Run: headless pygame with SDL's dummy video driver; simulated clock (each Clock.tick advances the game by its frame time, no real sleeping); random seed 0; keys injected as events and as key.get_pressed() state; mouse plan: one left click at the window centre at the start of phase 2, then a move to the lower-right quarter at the start of phase 3.
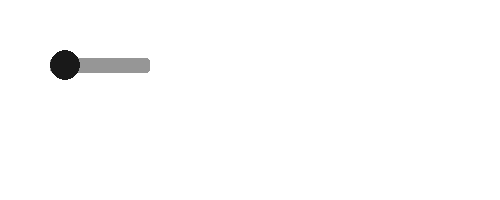
Frame 1 of 4 · flips 1–60 · no input
Frame 2 of 4 · flips 61–180 · clicked the window centre · tapped SPACE, RETURN · held RIGHT (→), D · screen unchanged from frame 1, image omitted
Frame 3 of 4 · flips 181–300 · moved the mouse to the lower-right quarter · held DOWN (↓), S · screen unchanged from frame 2, image omitted
Frame 4 of 4 · flips 301–420 · held LEFT (←), A, UP (↑), W · screen unchanged from frame 3, image omitted

The pygame program that drew these frames:

import math
print(math.sin(90))
"""
A module containing utility classes for creating text elements, buttons, and dropdowns in Pygame.

This module provides functionality for creating text elements, buttons, and dropdowns in a Pygame application.
These elements can be used for user interaction and interface design.

Functions:
    text(surface: pygame.Surface, info_text: str, pos: tuple, colour: tuple=(0, 0, 0),
         size: int=30, pos_type: str='center') -> None:
        Creates a text element on the given surface.

        Args:
            surface (pygame.Surface): The surface to draw on.
            info_text (str): The text to display.
            pos (tuple): The position of the text element.
            colour (tuple): The color of the text. Default is black (0, 0, 0).
            size (int): The font size of the text. Default is 30.
            pos_type (str): The position type of the text element. Default is 'center'.

Classes:
    Button:
        Represents a clickable button element.

        Methods:
            __init__(surface: pygame.Surface, button_text: str, command: Callable, pos: tuple,
                     fontsize: int=30, fg: tuple=(0, 0, 0), bg: tuple=(255, 255, 255)) -> None:
                Initializes a new Button object.
            change_text(new_text: str) -> None:
                Changes the text displayed on the button.
            update() -> None:
                Checks for interactions with the button and updates its state.
            draw() -> None:
                Draws the button on the surface.

    Dropdown:
        Represents a dropdown menu element.

        Methods:
            __init__(surface: pygame.Surface, default_text: str, pos: tuple,
                     fontsize: int=30, fg: tuple=(0, 0, 0), bg: tuple=(255, 255, 255),
                     pad_x: int=30, pad_y: int=20) -> None:
                Initializes a new Dropdown object.
            add_option(option_text: str, command: Callable) -> None:
                Adds an option to the dropdown menu.
            update() -> None:
                Checks for interactions with the dropdown menu and updates its state.

Private Classes:
    _DropdownOption:
        Represents an option in a dropdown menu.

        Methods:
            __init__(box_rect: pygame.Rect, text_rect: pygame.Rect, option_text: str, command: Callable) -> None:
                Initializes a new _DropdownOption object.
"""

import pygame
from typing import Callable

pygame.init()


def text(surface: pygame.Surface, info_text: str, pos: tuple,
         colour: tuple=(0, 0, 0), size: int=30, pos_type: str='center') -> None:
    """
    Creates a text element on the given surface.

    Args:
        surface (pygame.Surface): The surface to draw the text on.
        info_text (str): The text to be displayed.
        pos (tuple): The position of the text on the surface.
        colour (tuple): The color of the text. Default is black (0, 0, 0).
        size (int): The font size of the text. Default is 30.
        pos_type (str): The type of position specified. Default is 'center'.
            Options: 'center', 'topleft'.
    """
    
    text_font = pygame.font.Font(None, size)
    info = text_font.render(info_text, True, colour)
    if pos_type == 'center':
        text_rect = info.get_rect(center=pos)
    elif pos_type == 'topleft':
        text_rect = info.get_rect(topleft=pos)
    surface.blit(info, text_rect)

class Slider:
    
    def __init__(self, surface: pygame.Surface, pos: tuple, width: int, height: int,
                 bar_colour=(150, 150, 150), slider_colour=(25, 25, 25)) -> None:
        
        self.surface = surface
        self.pos = pos
        self.width, self.height = width, height
        self.bar_colour = bar_colour
        self.slider_colour = slider_colour
                
        self.bar = pygame.Rect(0, 0, self.width, self.height // 2)
        self.bar.midleft = (self.pos[0], self.pos[1] + self.height // 2)
        self.slider = pygame.Rect(self.pos[0], self.pos[1], self.height, self.height)

        self.moving = False
        self.value = 0
    
    def update(self) -> None:
        
        mouse_pos = pygame.mouse.get_pos()
        if self.slider.collidepoint(mouse_pos) and pygame.mouse.get_pressed()[0]:
            self.moving = True
        else:
            self.moving = False
        
        if self.moving:

            if mouse_pos[0] >= self.bar.topleft[0] and mouse_pos[0] <= self.bar.topright[0]:
                self.slider.center = (mouse_pos[0], self.slider.center[1])
                self.value = round((mouse_pos[0] - self.bar.topleft[0]) / self.width, 2)
                print(self.value)
    
    def draw(self) -> None:
        
        pygame.draw.rect(self.surface, self.bar_colour, self.bar, border_radius=3)
        pygame.draw.ellipse(self.surface, self.slider_colour, self.slider)
    
class Button:
    """
    Represents a clickable button element.

    Attributes:
        surface (pygame.Surface): The surface to draw the button on.
        command (Callable): The function to execute when the button is clicked.
        pos (tuple): The position of the button on the surface.
        fontsize (int): The font size of the button text. Default is 30.
        fg (tuple): The foreground color of the button text. Default is black (0, 0, 0).
        bg (tuple): The background color of the button. Default is white (255, 255, 255).

    Methods:
        change_text(new_text: str) -> None:
            Changes the text displayed on the button.
        update() -> None:
            Checks for interactions with the button and updates its state.
        draw() -> None:
            Draws the button on the surface.
    """
    
    def __init__(self, surface: pygame.Surface, button_text: str, command: Callable, pos: tuple,
                 fontsize: int=30, fg: tuple=(0, 0, 0), bg: tuple=(255, 255, 255)) -> None:
        
        self.surface = surface
        self.command = command
        self.pos = pos
        self.fg, self.bg = fg, bg
        self.click_state = False
        
        self.text = button_text
        self.fontsize = fontsize
        self.font = pygame.font.Font(None, self.fontsize)
        self.info = self.font.render(self.text, True, self.fg)

        self.info_rect = self.info.get_rect(topleft=self.pos)
        self.button_rect = self.info_rect.inflate(20, 20)
        self.center = self.button_rect.center
        self.info_rect.center = self.center

    def change_text(self, new_text: str) -> None:
        
        self.text = new_text
        self.info = self.font.render(self.text, True, self.fg)

    def update(self) -> None:
        """Method to check interactions with the button"""

        mouse_pos = pygame.mouse.get_pos()
        if self.button_rect.collidepoint(mouse_pos) and pygame.mouse.get_pressed()[0] and not self.click_state:
            self.click_state = True
            self.command()
        if not pygame.mouse.get_pressed()[0] and self.click_state:
            self.click_state = False

        self.info_rect.center = self.center
        self.button_rect.center = self.center

    def draw(self) -> None:

        pygame.draw.rect(self.surface, self.bg, self.button_rect)
        pygame.draw.rect(self.surface, self.fg, self.button_rect, width=2)
        self.surface.blit(self.info, self.info_rect)


class _DropdownOption:
    """
    Represents an option in a dropdown menu.

    Attributes:
        box_rect (pygame.Rect): The bounding box of the option.
        text_rect (pygame.Rect): The bounding box of the option text.
        text (pygame.Surface): The text displayed for the option.
        command (Callable): The function to execute when the option is selected.
    """
    
    def __init__(self, box_rect: pygame.Rect, text_rect: pygame.Rect, option_text: str, command: Callable) -> None:

        self.box_rect = box_rect
        self.text_rect = text_rect
        self.text = option_text
        self.command = command


class Dropdown:
    """
    Represents a dropdown menu element.

    Attributes:
        surface (pygame.Surface): The surface to draw the dropdown on.
        default_text (str): The default text displayed in the dropdown.
        pos (tuple): The position of the dropdown on the surface.
        fontsize (int): The font size of the dropdown text. Default is 30.
        fg (tuple): The foreground color of the dropdown text. Default is black (0, 0, 0).
        bg (tuple): The background color of the dropdown. Default is white (255, 255, 255).
        pad_x (int): The padding in the x-direction. Default is 30.
        pad_y (int): The padding in the y-direction. Default is 20.

    Methods:
        add_option(option_text: str, command: Callable) -> None:
            Adds an option to the dropdown menu.
        update() -> None:
            Checks for interactions with the dropdown menu and updates its state.
    """

    def __init__(self, surface: pygame.Surface, default_text: str, pos: tuple,
                 fontsize: int=30, fg: tuple=(0, 0, 0), bg: tuple=(255, 255, 255),
                 pad_x: int=30, pad_y: int=20) -> None:

        self.surface = surface
        self.pos = pos
        self.fg, self.bg = fg, bg
        self.state = False
        self.click_state = False

        self.text = default_text
        self.fontsize = fontsize
        self.font = pygame.font.Font(None, self.fontsize)
        self.pad_x, self.pad_y = pad_x, pad_y
        self.border_width = 2

        self.bar_text = self.font.render(self.text, True, self.fg)
        self.bar_text_rect = self.bar_text.get_rect(topleft=self.pos)
        self.bar_box_rect = self.bar_text_rect.inflate(self.pad_x, self.pad_y)
        self.bar_text_rect.center = self.bar_box_rect.center

        self.drop_text = self.font.render('v', True, self.fg)
        self.drop_pos = (self.bar_box_rect.topright[0] + (self.pad_x // 2) - self.border_width,
                         self.bar_box_rect.topright[1] + (self.pad_y // 2))
        self.drop_text_rect = self.drop_text.get_rect(topleft=self.drop_pos)
        self.drop_box_rect = self.drop_text_rect.inflate(self.pad_x, self.pad_y)

        self.options = []
        self.option_boxes = []
        self.options_height = 0

    def add_option(self, option_text: str, command: Callable) -> None:

        self.options.append((option_text, command))

        if len(self.options) == 1:
            text_pos = (self.bar_box_rect.bottomleft[0],
                        self.bar_box_rect.bottomleft[1] - self.border_width)
            self.bar_text = self.font.render(option_text, True, self.fg)
        else:
            text_pos = (self.option_boxes[-1].box_rect.bottomleft[0],
                        self.option_boxes[-1].box_rect.bottomleft[1] - self.border_width)

        info = self.font.render(option_text, True, self.fg)
        info_text_rect = info.get_rect(topleft=(0, 0))
        info_box_rect = info_text_rect.inflate(self.pad_x, self.pad_y)
        info_box_rect.topleft = text_pos
        info_box_rect.width = self.bar_box_rect.width
        info_text_rect.center = info_box_rect.center

        self.option_boxes.append(_DropdownOption(info_box_rect, info_text_rect, info, command))
        self.options_height += self.fontsize

    def update(self) -> None:
        """Method to check interactions with the dropdown"""

        mouse_pos = pygame.mouse.get_pos()

        if self.drop_box_rect.collidepoint(mouse_pos) and pygame.mouse.get_pressed()[0] and self.click_state is False:

            # checks if the dropdown is open or closed
            self.click_state = True

            if self.state is False:
                self.drop_text = self.font.render("^", True, self.fg)
                self.state = True
            elif self.state is True:
                self.drop_text = self.font.render("v", True, self.fg)
                self.state = False

        # resets the click state to False if the mouse is not pressed
        if not pygame.mouse.get_pressed()[0] and self.click_state is True:
            self.click_state = False

        # draws the dropdown
        pygame.draw.rect(self.surface, self.bg, self.bar_box_rect)
        pygame.draw.rect(self.surface, self.fg, self.bar_box_rect, width=self.border_width)
        self.bar_text_rect.center = self.bar_box_rect.center
        self.surface.blit(self.bar_text, self.bar_text_rect)

        pygame.draw.rect(self.surface, self.bg, self.drop_box_rect)
        pygame.draw.rect(self.surface, self.fg, self.drop_box_rect, width=self.border_width)
        self.surface.blit(self.drop_text, self.drop_text_rect)
        
        # if the dropdown is open and there are options to display
        if self.state is True and self.options:
            
            # draw boxes and check for interactions
            for box in self.option_boxes:

                if box.box_rect.collidepoint(mouse_pos) and pygame.mouse.get_pressed()[0] and self.click_state is False:

                    self.click_state = True
                    box.command()

                    self.drop_text = self.font.render("v", True, self.fg)
                    self.bar_text = box.text
                    self.state = False

                if not pygame.mouse.get_pressed()[0] and self.click_state is True:
                    self.click_state = False

                if self.state is True:
                    pygame.draw.rect(self.surface, self.bg, box.box_rect)
                    pygame.draw.rect(self.surface, self.fg, box.box_rect, width=self.border_width)
                    self.surface.blit(box.text, box.text_rect)

win = pygame.display.set_mode((500, 200))
slider = Slider(win, (50, 50), 100, 30)
while True:
    for event in pygame.event.get():
        if event.type == pygame.QUIT:
            pygame.quit()
            quit()
    
    win.fill((255, 255, 255))
    slider.update()
    slider.draw()
    pygame.display.update()
